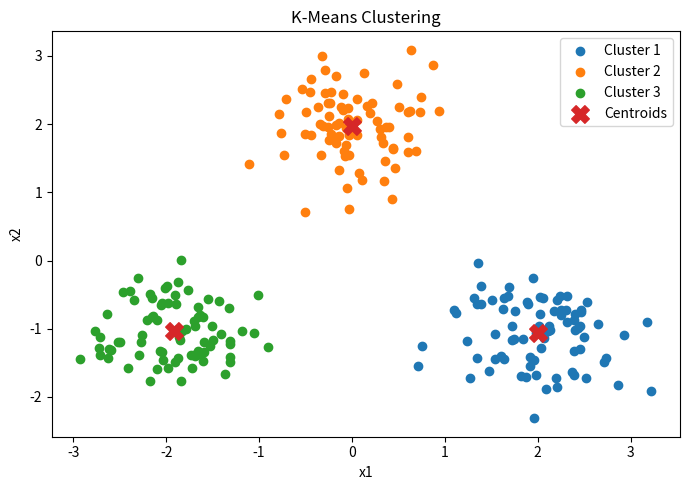
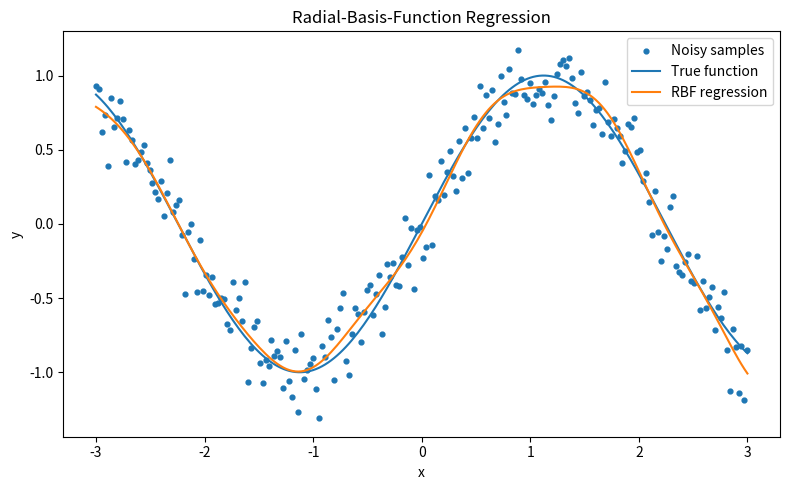

These figures' Python source, in order:
"""07_kmeans_rbf.py - K-means clustering and RBF regression (Unit 6)."""
from pathlib import Path
import numpy as np
import matplotlib.pyplot as plt

OUT = Path("outputs"); OUT.mkdir(exist_ok=True)
rng = np.random.default_rng(70)

# Unsupervised clustering data.
centers_true = np.array([[-2,-1],[0,2],[2,-1]], float)
X = np.vstack([c + rng.normal(0,.45,(80,2)) for c in centers_true])

k = 3
centers = X[rng.choice(len(X), k, replace=False)].copy()
for _ in range(50):
    d = ((X[:,None,:]-centers[None,:,:])**2).sum(axis=2)
    labels = d.argmin(axis=1)
    new_centers = np.array([X[labels==j].mean(axis=0) if np.any(labels==j) else centers[j] for j in range(k)])
    if np.allclose(new_centers, centers):
        break
    centers = new_centers

plt.figure(figsize=(7,5))
for j in range(k):
    plt.scatter(X[labels==j,0], X[labels==j,1], label=f"Cluster {j+1}")
plt.scatter(centers[:,0], centers[:,1], marker="X", s=160, label="Centroids")
plt.xlabel("x1"); plt.ylabel("x2"); plt.title("K-Means Clustering")
plt.legend(); plt.tight_layout()
plt.savefig(OUT / "kmeans_clusters.png", dpi=160)
plt.close()

# RBF regression: centers from 1D K-means, Gaussian bases, linear output weights.
xr = np.linspace(-3,3,220)
yr = np.sin(1.4*xr) + .15*rng.normal(size=len(xr))
c = np.linspace(-3,3,18)
sigma = .55
Phi = np.exp(-((xr[:,None]-c[None,:])**2)/(2*sigma**2))
Phi_b = np.c_[np.ones(len(xr)), Phi]
wr = np.linalg.solve(Phi_b.T @ Phi_b + 1e-4 * np.eye(Phi_b.shape[1]), Phi_b.T@yr)
fit = Phi_b @ wr

plt.figure(figsize=(8,5))
plt.scatter(xr, yr, s=12, label="Noisy samples")
plt.plot(xr, np.sin(1.4*xr), label="True function")
plt.plot(xr, fit, label="RBF regression")
plt.xlabel("x"); plt.ylabel("y"); plt.title("Radial-Basis-Function Regression")
plt.legend(); plt.tight_layout()
plt.savefig(OUT / "rbf_regression.png", dpi=160)
plt.close()

print("K-means converged centroids:")
print(np.round(centers, 3))
print("RBF basis count:", len(c))
print("RBF training MSE:", f"{np.mean((yr-fit)**2):.5f}")
